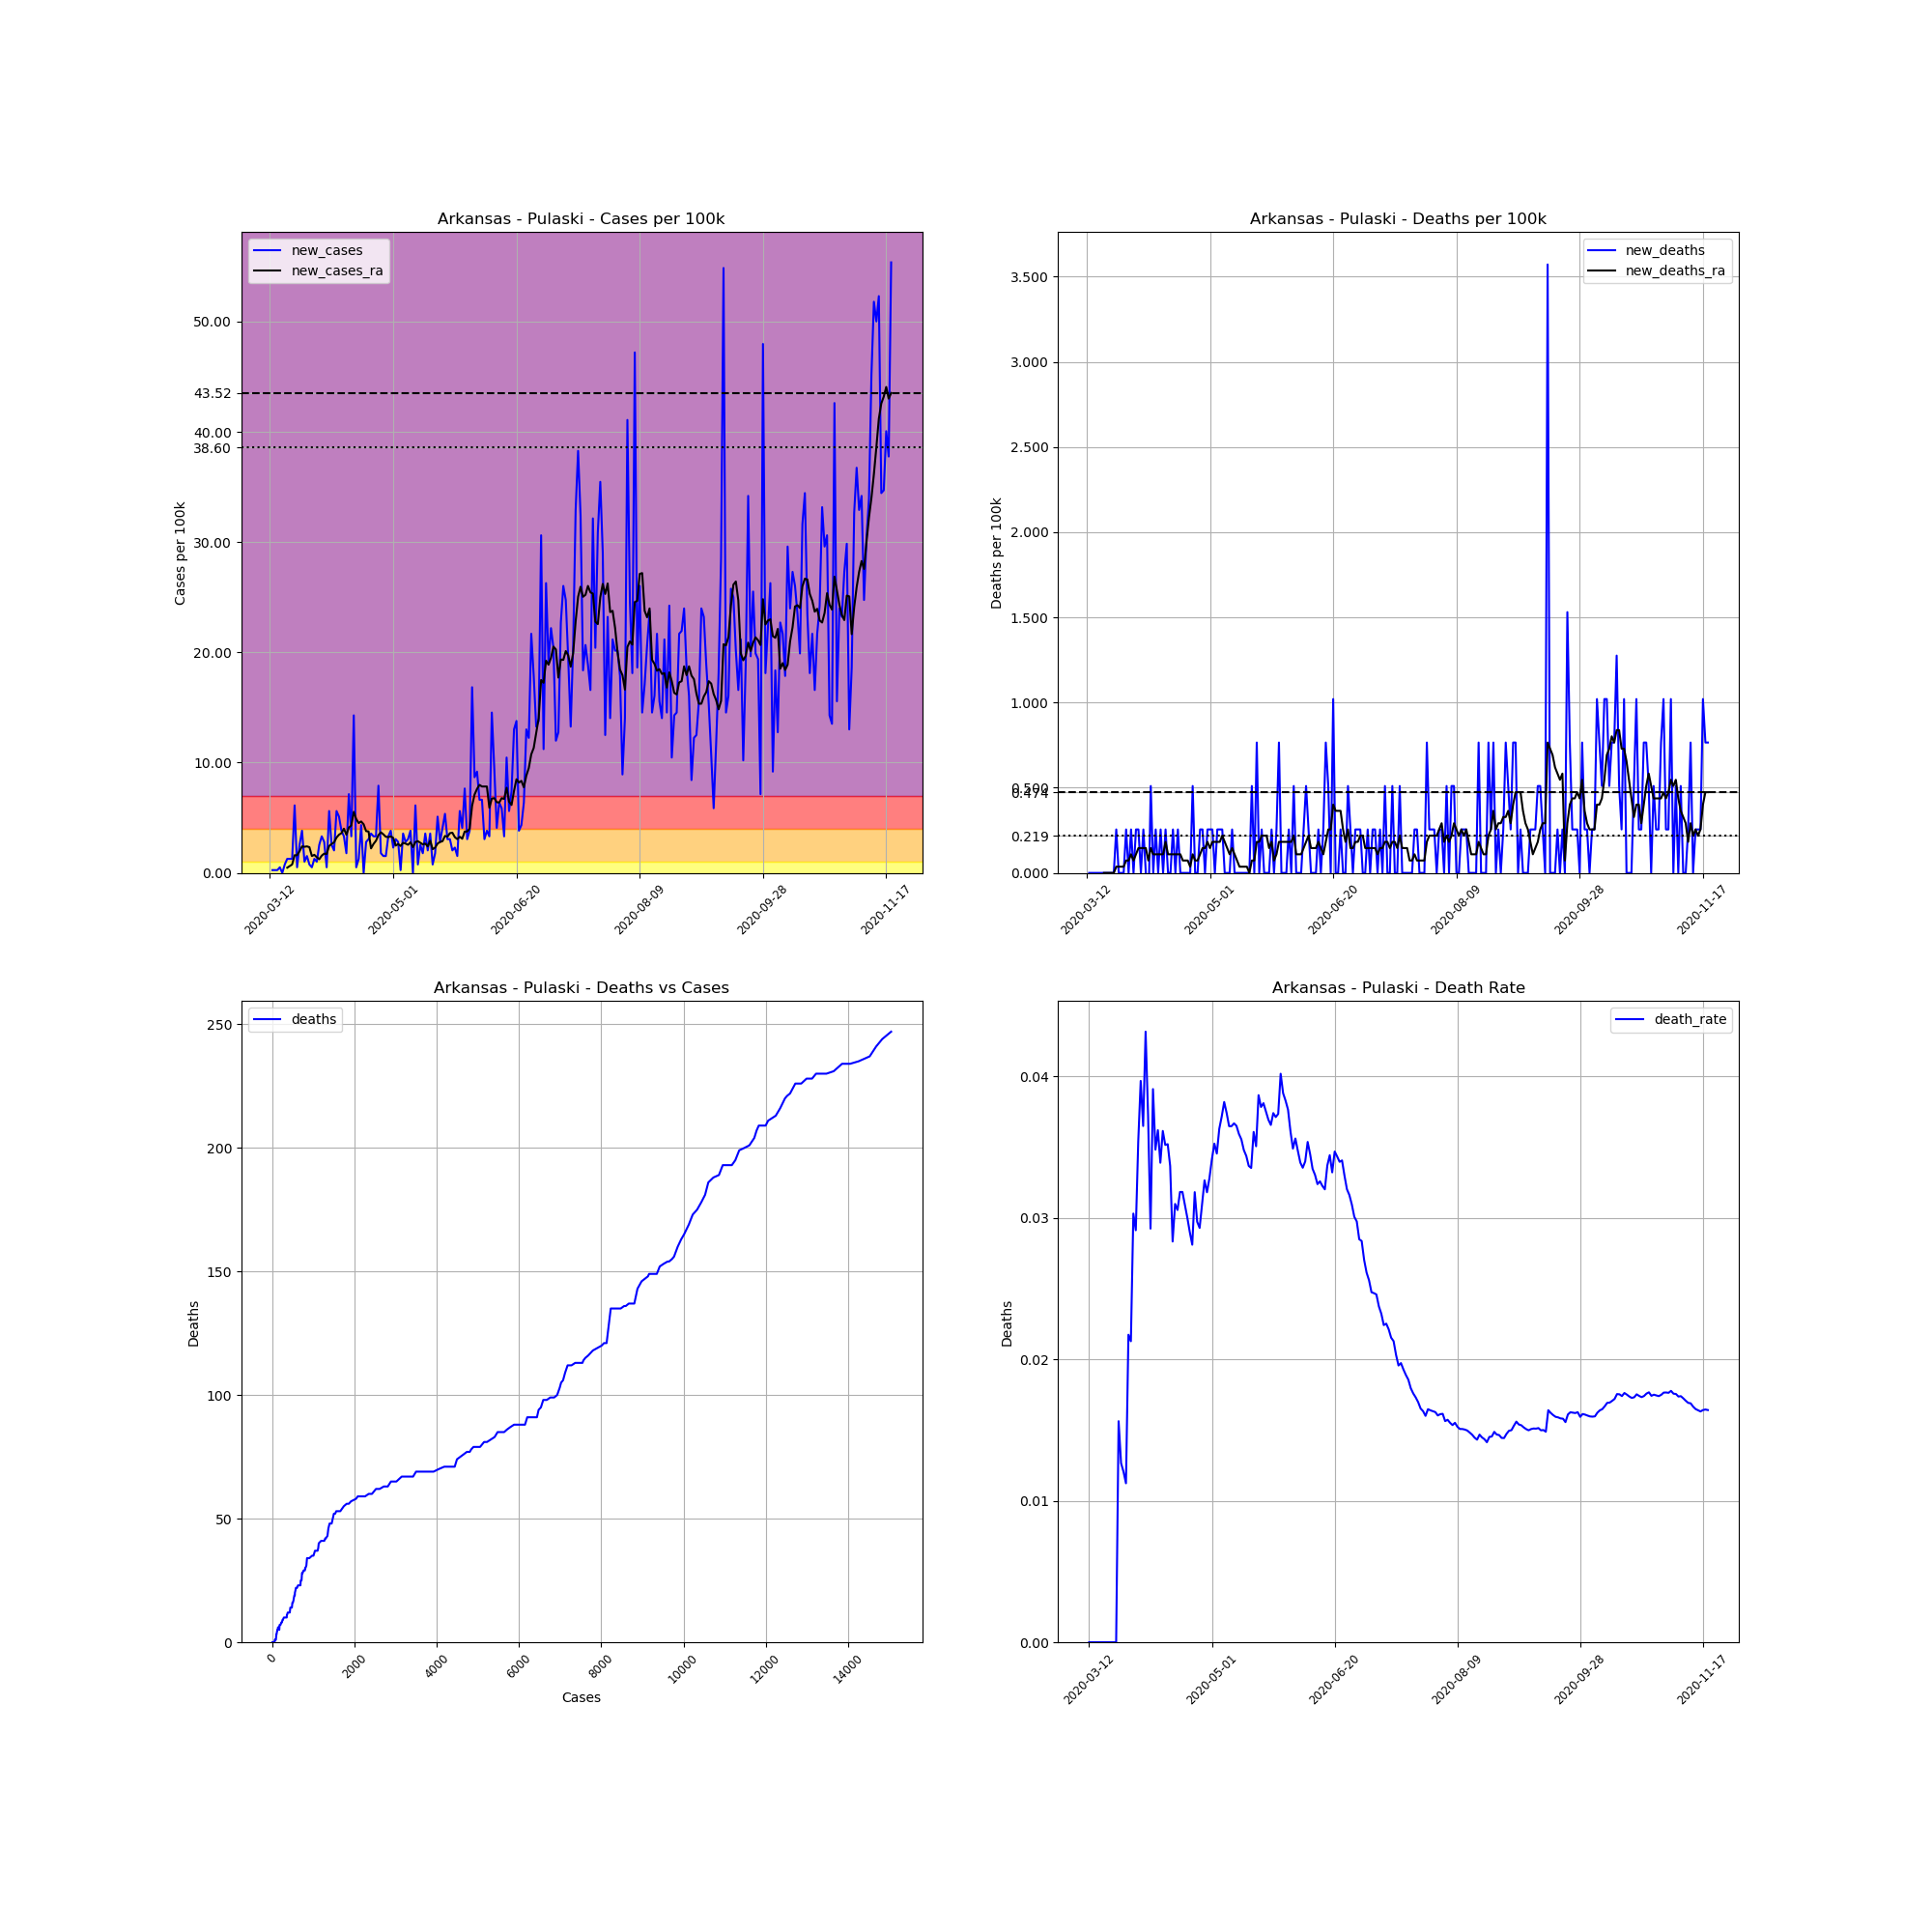

Source data for this figure (header and first rows):
, date, county, state, fips, cases, deaths, COUNTY, STNAME, CTYNAME, POPESTIMATE2019, cases_per_100k, deaths_per_100k, death_rate, new_cases, new_deaths, new_cases_ra, new_deaths_ra
52448, 2020-03-12, Pulaski, Arkansas, 5119, 5, 0, 119, Arkansas, Pulaski, 391911, 1.276, 0.0, 0.0, , , , 
52449, 2020-03-13, Pulaski, Arkansas, 5119, 6, 0, 119, Arkansas, Pulaski, 391911, 1.531, 0.0, 0.0, 0.2552, 0.0, , 
52450, 2020-03-14, Pulaski, Arkansas, 5119, 7, 0, 119, Arkansas, Pulaski, 391911, 1.786, 0.0, 0.0, 0.2552, 0.0, , 
52451, 2020-03-15, Pulaski, Arkansas, 5119, 8, 0, 119, Arkansas, Pulaski, 391911, 2.041, 0.0, 0.0, 0.2552, 0.0, , 
52452, 2020-03-16, Pulaski, Arkansas, 5119, 10, 0, 119, Arkansas, Pulaski, 391911, 2.552, 0.0, 0.0, 0.5103, 0.0, , 
52453, 2020-03-17, Pulaski, Arkansas, 5119, 10, 0, 119, Arkansas, Pulaski, 391911, 2.552, 0.0, 0.0, 0.0, 0.0, , 
52454, 2020-03-18, Pulaski, Arkansas, 5119, 13, 0, 119, Arkansas, Pulaski, 391911, 3.317, 0.0, 0.0, 0.7655, 0.0, , 
52455, 2020-03-19, Pulaski, Arkansas, 5119, 18, 0, 119, Arkansas, Pulaski, 391911, 4.593, 0.0, 0.0, 1.276, 0.0, 0.4739, 0.0
52456, 2020-03-20, Pulaski, Arkansas, 5119, 23, 0, 119, Arkansas, Pulaski, 391911, 5.869, 0.0, 0.0, 1.276, 0.0, 0.6197, 0.0
52457, 2020-03-21, Pulaski, Arkansas, 5119, 28, 0, 119, Arkansas, Pulaski, 391911, 7.144, 0.0, 0.0, 1.276, 0.0, 0.7655, 0.0
52458, 2020-03-22, Pulaski, Arkansas, 5119, 52, 0, 119, Arkansas, Pulaski, 391911, 13.27, 0.0, 0.0, 6.124, 0.0, 1.604, 0.0
52459, 2020-03-23, Pulaski, Arkansas, 5119, 54, 0, 119, Arkansas, Pulaski, 391911, 13.78, 0.0, 0.0, 0.5103, 0.0, 1.604, 0.0
52460, 2020-03-24, Pulaski, Arkansas, 5119, 64, 1, 119, Arkansas, Pulaski, 391911, 16.33, 0.2552, 0.01562, 2.552, 0.2552, 1.968, 0.03645
52461, 2020-03-25, Pulaski, Arkansas, 5119, 79, 1, 119, Arkansas, Pulaski, 391911, 20.16, 0.2552, 0.01266, 3.827, 0.0, 2.406, 0.03645
52462, 2020-03-26, Pulaski, Arkansas, 5119, 83, 1, 119, Arkansas, Pulaski, 391911, 21.18, 0.2552, 0.01205, 1.021, 0.0, 2.369, 0.03645
52463, 2020-03-27, Pulaski, Arkansas, 5119, 89, 1, 119, Arkansas, Pulaski, 391911, 22.71, 0.2552, 0.01124, 1.531, 0.0, 2.406, 0.03645
52464, 2020-03-28, Pulaski, Arkansas, 5119, 92, 2, 119, Arkansas, Pulaski, 391911, 23.47, 0.5103, 0.02174, 0.7655, 0.2552, 2.333, 0.0729
52465, 2020-03-29, Pulaski, Arkansas, 5119, 94, 2, 119, Arkansas, Pulaski, 391911, 23.99, 0.5103, 0.02128, 0.5103, 0.0, 1.531, 0.0729
52466, 2020-03-30, Pulaski, Arkansas, 5119, 99, 3, 119, Arkansas, Pulaski, 391911, 25.26, 0.7655, 0.0303, 1.276, 0.2552, 1.64, 0.1094
52467, 2020-03-31, Pulaski, Arkansas, 5119, 103, 3, 119, Arkansas, Pulaski, 391911, 26.28, 0.7655, 0.02913, 1.021, 0.0, 1.422, 0.0729
52468, 2020-04-01, Pulaski, Arkansas, 5119, 113, 4, 119, Arkansas, Pulaski, 391911, 28.83, 1.021, 0.0354, 2.552, 0.2552, 1.239, 0.1094
52469, 2020-04-02, Pulaski, Arkansas, 5119, 126, 5, 119, Arkansas, Pulaski, 391911, 32.15, 1.276, 0.03968, 3.317, 0.2552, 1.567, 0.1458
52470, 2020-04-03, Pulaski, Arkansas, 5119, 137, 5, 119, Arkansas, Pulaski, 391911, 34.96, 1.276, 0.0365, 2.807, 0.0, 1.75, 0.1458
52471, 2020-04-04, Pulaski, Arkansas, 5119, 139, 6, 119, Arkansas, Pulaski, 391911, 35.47, 1.531, 0.04317, 0.5103, 0.2552, 1.713, 0.1458
52472, 2020-04-05, Pulaski, Arkansas, 5119, 161, 6, 119, Arkansas, Pulaski, 391911, 41.08, 1.531, 0.03727, 5.614, 0.0, 2.442, 0.1458
52473, 2020-04-06, Pulaski, Arkansas, 5119, 171, 5, 119, Arkansas, Pulaski, 391911, 43.63, 1.276, 0.02924, 2.552, -0.2552, 2.625, 0.0729
52474, 2020-04-07, Pulaski, Arkansas, 5119, 179, 7, 119, Arkansas, Pulaski, 391911, 45.67, 1.786, 0.03911, 2.041, 0.5103, 2.77, 0.1458
52475, 2020-04-08, Pulaski, Arkansas, 5119, 201, 7, 119, Arkansas, Pulaski, 391911, 51.29, 1.786, 0.03483, 5.614, 0.0, 3.208, 0.1094
52476, 2020-04-09, Pulaski, Arkansas, 5119, 221, 8, 119, Arkansas, Pulaski, 391911, 56.39, 2.041, 0.0362, 5.103, 0.2552, 3.463, 0.1094
52477, 2020-04-10, Pulaski, Arkansas, 5119, 236, 8, 119, Arkansas, Pulaski, 391911, 60.22, 2.041, 0.0339, 3.827, 0.0, 3.609, 0.1094
52478, 2020-04-11, Pulaski, Arkansas, 5119, 249, 9, 119, Arkansas, Pulaski, 391911, 63.53, 2.296, 0.03614, 3.317, 0.2552, 4.01, 0.1094
52479, 2020-04-12, Pulaski, Arkansas, 5119, 256, 9, 119, Arkansas, Pulaski, 391911, 65.32, 2.296, 0.03516, 1.786, 0.0, 3.463, 0.1094
52480, 2020-04-13, Pulaski, Arkansas, 5119, 284, 10, 119, Arkansas, Pulaski, 391911, 72.47, 2.552, 0.03521, 7.144, 0.2552, 4.119, 0.1823
52481, 2020-04-14, Pulaski, Arkansas, 5119, 297, 10, 119, Arkansas, Pulaski, 391911, 75.78, 2.552, 0.03367, 3.317, 0.0, 4.301, 0.1094
52482, 2020-04-15, Pulaski, Arkansas, 5119, 353, 10, 119, Arkansas, Pulaski, 391911, 90.07, 2.552, 0.02833, 14.29, 0.0, 5.541, 0.1094
52483, 2020-04-16, Pulaski, Arkansas, 5119, 355, 11, 119, Arkansas, Pulaski, 391911, 90.58, 2.807, 0.03099, 0.5103, 0.2552, 4.884, 0.1094
52484, 2020-04-17, Pulaski, Arkansas, 5119, 360, 11, 119, Arkansas, Pulaski, 391911, 91.86, 2.807, 0.03056, 1.276, 0.0, 4.52, 0.1094
52485, 2020-04-18, Pulaski, Arkansas, 5119, 377, 12, 119, Arkansas, Pulaski, 391911, 96.2, 3.062, 0.03183, 4.338, 0.2552, 4.666, 0.1094
52486, 2020-04-19, Pulaski, Arkansas, 5119, 377, 12, 119, Arkansas, Pulaski, 391911, 96.2, 3.062, 0.03183, 0.0, 0.0, 4.411, 0.1094
52487, 2020-04-20, Pulaski, Arkansas, 5119, 388, 12, 119, Arkansas, Pulaski, 391911, 99, 3.062, 0.03093, 2.807, 0.0, 3.791, 0.0729
52488, 2020-04-21, Pulaski, Arkansas, 5119, 400, 12, 119, Arkansas, Pulaski, 391911, 102.1, 3.062, 0.03, 3.062, 0.0, 3.754, 0.0729
52489, 2020-04-22, Pulaski, Arkansas, 5119, 414, 12, 119, Arkansas, Pulaski, 391911, 105.6, 3.062, 0.02899, 3.572, 0.0, 2.224, 0.0729
52490, 2020-04-23, Pulaski, Arkansas, 5119, 427, 12, 119, Arkansas, Pulaski, 391911, 109, 3.062, 0.0281, 3.317, 0.0, 2.625, 0.03645
52491, 2020-04-24, Pulaski, Arkansas, 5119, 440, 14, 119, Arkansas, Pulaski, 391911, 112.3, 3.572, 0.03182, 3.317, 0.5103, 2.916, 0.1094
52492, 2020-04-25, Pulaski, Arkansas, 5119, 471, 14, 119, Arkansas, Pulaski, 391911, 120.2, 3.572, 0.02972, 7.91, 0.0, 3.426, 0.0729
52493, 2020-04-26, Pulaski, Arkansas, 5119, 478, 14, 119, Arkansas, Pulaski, 391911, 122, 3.572, 0.02929, 1.786, 0.0, 3.682, 0.0729
52494, 2020-04-27, Pulaski, Arkansas, 5119, 484, 15, 119, Arkansas, Pulaski, 391911, 123.5, 3.827, 0.03099, 1.531, 0.2552, 3.499, 0.1094
52495, 2020-04-28, Pulaski, Arkansas, 5119, 490, 16, 119, Arkansas, Pulaski, 391911, 125, 4.083, 0.03265, 1.531, 0.2552, 3.281, 0.1458
52496, 2020-04-29, Pulaski, Arkansas, 5119, 503, 16, 119, Arkansas, Pulaski, 391911, 128.3, 4.083, 0.03181, 3.317, 0.0, 3.244, 0.1458
52497, 2020-04-30, Pulaski, Arkansas, 5119, 518, 17, 119, Arkansas, Pulaski, 391911, 132.2, 4.338, 0.03282, 3.827, 0.2552, 3.317, 0.1823
52498, 2020-05-01, Pulaski, Arkansas, 5119, 527, 18, 119, Arkansas, Pulaski, 391911, 134.5, 4.593, 0.03416, 2.296, 0.2552, 3.171, 0.1458
52499, 2020-05-02, Pulaski, Arkansas, 5119, 539, 19, 119, Arkansas, Pulaski, 391911, 137.5, 4.848, 0.03525, 3.062, 0.2552, 2.479, 0.1823
52500, 2020-05-03, Pulaski, Arkansas, 5119, 550, 19, 119, Arkansas, Pulaski, 391911, 140.3, 4.848, 0.03455, 2.807, 0.0, 2.625, 0.1823
52501, 2020-05-04, Pulaski, Arkansas, 5119, 551, 20, 119, Arkansas, Pulaski, 391911, 140.6, 5.103, 0.0363, 0.2552, 0.2552, 2.442, 0.1823
52502, 2020-05-05, Pulaski, Arkansas, 5119, 565, 21, 119, Arkansas, Pulaski, 391911, 144.2, 5.358, 0.03717, 3.572, 0.2552, 2.734, 0.1823
52503, 2020-05-06, Pulaski, Arkansas, 5119, 576, 22, 119, Arkansas, Pulaski, 391911, 147, 5.614, 0.03819, 2.807, 0.2552, 2.661, 0.2187
52504, 2020-05-07, Pulaski, Arkansas, 5119, 588, 22, 119, Arkansas, Pulaski, 391911, 150, 5.614, 0.03741, 3.062, 0.0, 2.552, 0.1823
52505, 2020-05-08, Pulaski, Arkansas, 5119, 603, 22, 119, Arkansas, Pulaski, 391911, 153.9, 5.614, 0.03648, 3.827, 0.0, 2.77, 0.1458
52506, 2020-05-09, Pulaski, Arkansas, 5119, 603, 22, 119, Arkansas, Pulaski, 391911, 153.9, 5.614, 0.03648, 0.0, 0.0, 2.333, 0.1094
52507, 2020-05-10, Pulaski, Arkansas, 5119, 627, 23, 119, Arkansas, Pulaski, 391911, 160, 5.869, 0.03668, 6.124, 0.2552, 2.807, 0.1458
... 193 more rows
